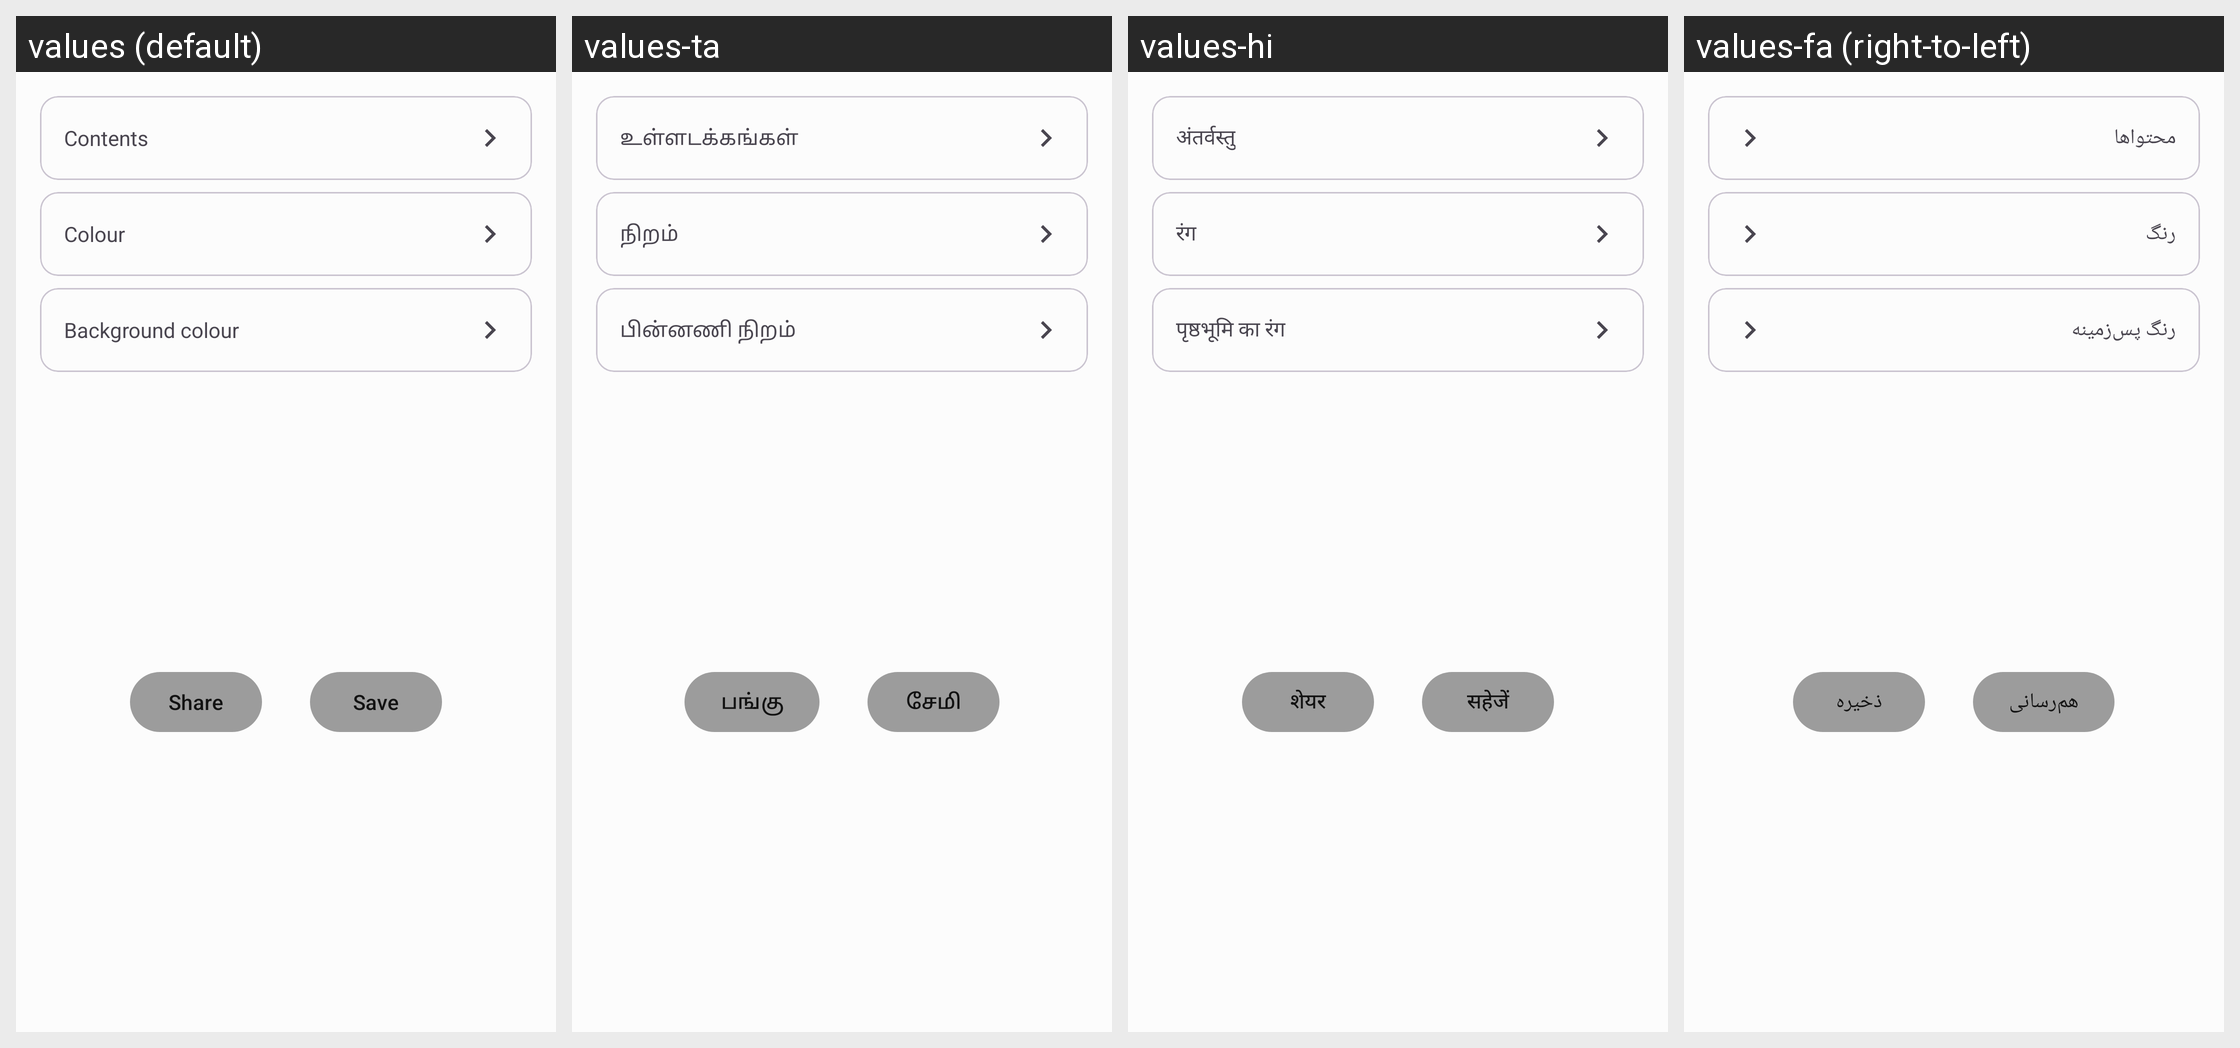

The same Android screen rendered under several of its app's locales, left to right. List the strings drawn on it with the default value and each locale's translation.
Android screen res/layout/create.xml rendered under 4 locales, left to right: values (default), values-ta, values-hi, values-fa (right-to-left). Device: Nexus 5 (rendered at 1080×1920; each locale shown at half size, 540×960, under a caption strip naming it); theme Theme.App.
Other locales in the repository, not shown: values-ar, values-be, values-ca, values-ckb, values-de, values-es, values-fr, values-in, values-it, values-ko, values-nb-rNO, values-nl, values-pl, values-pt, values-pt-rBR, values-ru, values-zgh, values-zh, values-zh-rCN, values-zh-rTW.
Strings drawn on this screen, with the default value and each locale's value (text and hints the layout hard-codes, and strings that could not be matched under every locale, appear in the picture but are not listed):

contents
  values: Contents
  values-ta: உள்ளடக்கங்கள்
  values-hi: अंतर्वस्तु
  values-fa: محتواها

qr_color
  values: Colour
  values-ta: நிறம்
  values-hi: रंग
  values-fa: رنگ

background_color
  values: Background colour
  values-ta: பின்னணி நிறம்
  values-hi: पृष्ठभूमि का रंग
  values-fa: رنگ پس‌زمینه

share
  values: Share
  values-ta: பங்கு
  values-hi: शेयर
  values-fa: هم‌رسانی

save
  values: Save
  values-ta: சேமி
  values-hi: सहेजें
  values-fa: ذخیره
